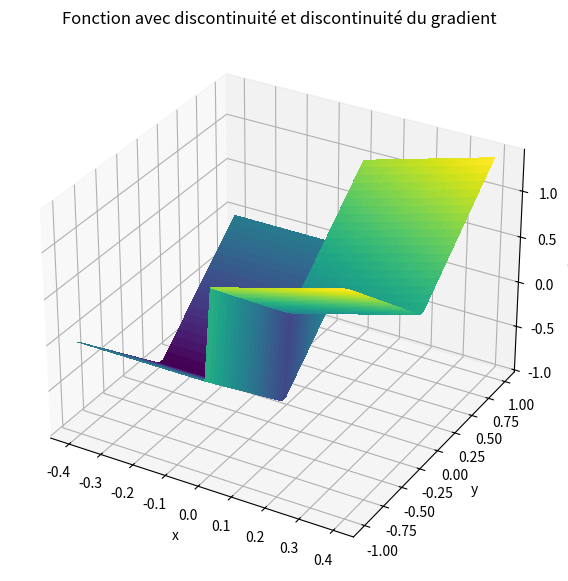
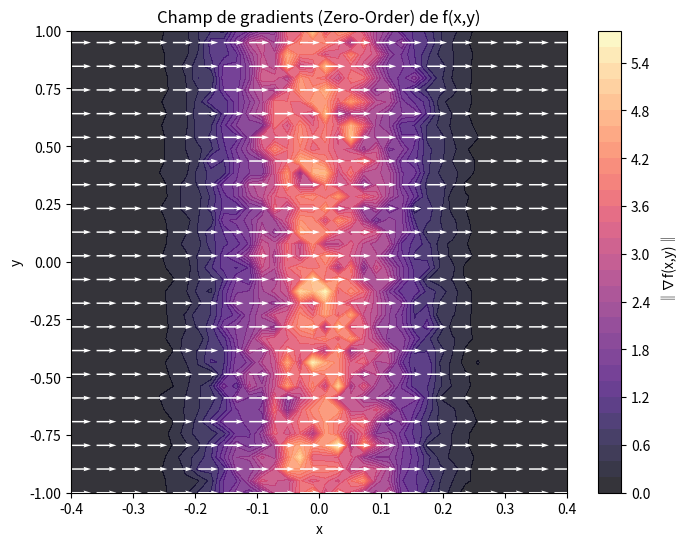
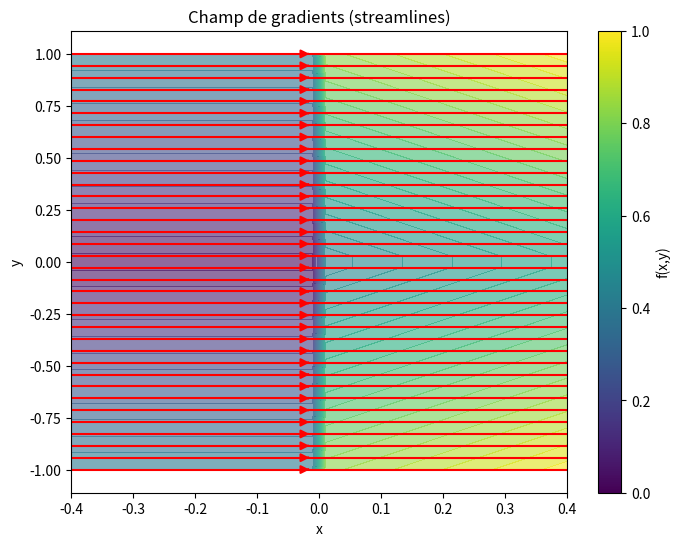

The script that saved these images, in order:
import numpy as np
import matplotlib.pyplot as plt

sigma = 0.1
M = 500
Ns = 500
rng = np.random.default_rng()
L = 3


def f2(x, y):
    return np.where(x >= 0, x + np.abs(y), -1 + np.abs(y))


def grad_f2(Xs):
    x = Xs[:, 0]
    y = Xs[:, 1]
    dfdx = np.where(x > 0, 1.0, 0.0)
    dfdy = np.where(y > 0, 1.0, -1.0)
    return np.stack((dfdx, dfdy), axis=1)


def gaussian_density(omega, sigma):
    omega = np.asarray(omega)
    norm_sq = np.sum(omega**2, axis=-1)
    const = 1.0 / (2 * np.pi * sigma**2)
    return const * np.exp(-norm_sq / (2 * sigma**2))


def zo_gradient_2d(f, x, y):
    X = np.array([x, y])
    omegas = rng.normal(0, sigma, size=(M, 2))
    Xs = X + omegas
    f_vals = f(Xs[:, 0], Xs[:, 1])
    weights = -omegas / (sigma**2)
    grad_est = -(f_vals[:, None] * weights).mean(axis=0)
    return grad_est


def fo_gradient_2d(f, x, y):
    X = np.array([x, y])
    omegas = rng.normal(0, sigma, size=(M, 2))
    Xs = X + omegas
    grads = grad_f2(Xs)
    p_vals = gaussian_density(omegas, sigma)
    grads_vals = grads * p_vals[:, None]
    y_s = rng.uniform(-L, L, size=Ns)
    z = np.stack((np.zeros_like(y_s), y_s), axis=1)
    p_surface = gaussian_density(z - X, sigma)
    surf_term = np.array([1.0, 0.0]) * (2 * L / Ns) * np.sum(p_surface)
    return surf_term


Xmin = -0.4
Xmax = 0.4
xv = np.linspace(Xmin, Xmax, 40)
yv = np.linspace(-1, 1, 40)
X, Y = np.meshgrid(xv, yv)

U = np.zeros_like(X)
V = np.zeros_like(Y)

for i in range(X.shape[0]):
    for j in range(X.shape[1]):
        grad = fo_gradient_2d(f2, X[i, j], Y[i, j])
        U[i, j], V[i, j] = grad[0], grad[1]

Z = f2(X, Y)

fig = plt.figure(figsize=(10, 7))
ax = fig.add_subplot(111, projection="3d")
ax.plot_surface(X, Y, Z, cmap="viridis", linewidth=0, antialiased=False)
ax.set_title("Fonction avec discontinuité et discontinuité du gradient")
ax.set_xlabel("x")
ax.set_ylabel("y")
ax.set_zlabel("f(x,y)")
plt.show()

fig, ax = plt.subplots(figsize=(8, 6))
cont = ax.contourf(X, Y, np.sqrt(U**2 + V**2), levels=30, cmap="magma", alpha=0.8)
step = 2
norm = np.sqrt(U**2 + V**2)
Udir = U / (norm + 1e-8)
Vdir = V / (norm + 1e-8)
ax.quiver(
    X[::step, ::step],
    Y[::step, ::step],
    Udir[::step, ::step],
    Vdir[::step, ::step],
    color="white",
    scale=25,
)
ax.set_xlabel("x")
ax.set_ylabel("y")
ax.set_title("Champ de gradients (Zero-Order) de f(x,y)")
plt.colorbar(cont, ax=ax, label="‖∇f(x,y)‖")
plt.show()

plt.figure(figsize=(8, 6))
plt.contourf(X, Y, Z, levels=30, cmap="viridis", alpha=0.6)
plt.streamplot(X, Y, U, V, color="red", density=1.2, arrowsize=1.2)
plt.xlabel("x")
plt.ylabel("y")
plt.title("Champ de gradients (streamlines)")
plt.colorbar(label="f(x,y)")
plt.show()
